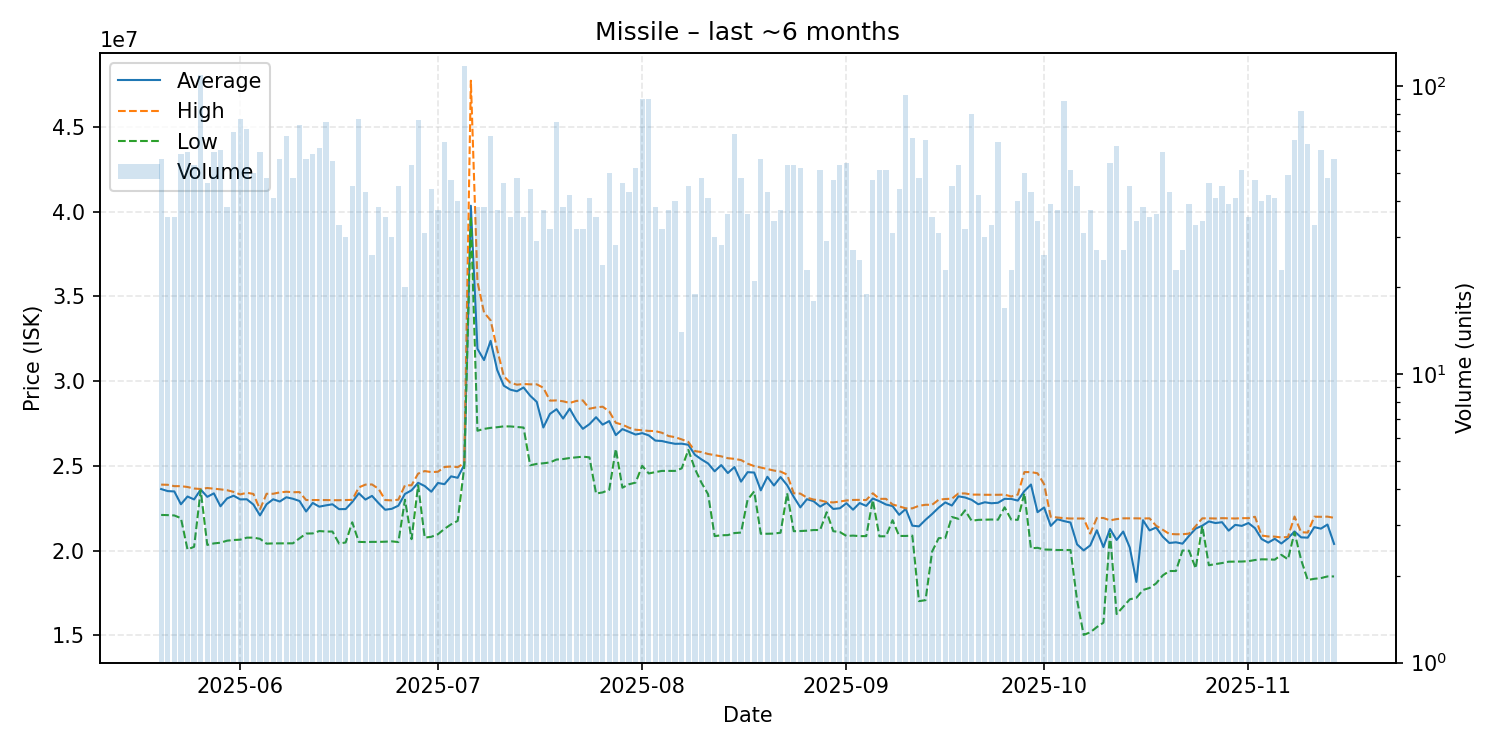

Values plotted in this chart, from the file beside it:
date, average, highest, lowest, order_count, volume
2025-05-20, 23628929, 23890000, 22100000, 37, 56
2025-05-21, 23507429, 23880000, 22090000, 23, 35
2025-05-22, 23488000, 23800000, 22070000, 28, 35
2025-05-23, 22730345, 23800000, 21910000, 43, 58
2025-05-24, 23188644, 23750000, 20060000, 47, 59
2025-05-25, 23016038, 23660000, 20220000, 37, 53
2025-05-26, 23600000, 23630000, 23560000, 45, 109
2025-05-27, 23168478, 23690000, 20330000, 38, 46
2025-05-28, 23375254, 23650000, 20420000, 25, 59
2025-05-29, 22611333, 23610000, 20460000, 33, 60
2025-05-30, 23075000, 23560000, 20580000, 35, 38
2025-05-31, 23233623, 23460000, 20620000, 47, 69
2025-06-01, 23017143, 23310000, 20640000, 51, 77
2025-06-02, 23024930, 23410000, 20760000, 53, 71
2025-06-03, 22713800, 23340000, 20760000, 41, 50
2025-06-04, 22072034, 22430000, 20690000, 34, 59
2025-06-05, 22730833, 23350000, 20405000, 32, 48
2025-06-06, 23024878, 23350000, 20420000, 33, 41
2025-06-07, 22891786, 23430000, 20420000, 46, 56
2025-06-08, 23143582, 23470000, 20420000, 39, 67
2025-06-09, 23055625, 23440000, 20425000, 39, 48
2025-06-10, 22922329, 23450000, 20720000, 43, 73
2025-06-11, 22305536, 22980000, 21000000, 27, 56
2025-06-12, 22809138, 22980000, 21010000, 37, 58
2025-06-13, 22588689, 22980000, 21150000, 37, 61
2025-06-14, 22665200, 22980000, 21120000, 44, 75
2025-06-15, 22729636, 22970000, 21120000, 42, 55
2025-06-16, 22441515, 22970000, 20410000, 28, 33
2025-06-17, 22447000, 22980000, 20475000, 30, 30
2025-06-18, 22863556, 22990000, 21665000, 24, 45
2025-06-19, 23380649, 23725000, 20510000, 38, 77
2025-06-20, 23007674, 23890000, 20500000, 29, 43
2025-06-21, 23224615, 23900000, 20510000, 20, 26
2025-06-22, 22796053, 23640000, 20510000, 31, 38
2025-06-23, 22406857, 22980000, 20520000, 23, 35
2025-06-24, 22462000, 22960000, 20540000, 27, 30
2025-06-25, 22646444, 23000000, 20500000, 35, 45
2025-06-26, 23339500, 23850000, 23000000, 16, 20
2025-06-27, 23554528, 23850000, 20670000, 33, 53
2025-06-28, 23998553, 24540000, 23850000, 45, 76
2025-06-29, 23805806, 24690000, 20760000, 26, 31
2025-06-30, 23471591, 24630000, 20810000, 32, 44
2025-07-01, 23987838, 24650000, 20960000, 28, 37
2025-07-02, 23916094, 24930000, 21280000, 39, 64
2025-07-03, 24378298, 24960000, 21545000, 34, 47
2025-07-04, 24293000, 24920000, 21750000, 30, 40
2025-07-05, 25060000, 25150000, 24930000, 41, 117
2025-07-06, 40353810, 47735000, 39730000, 21, 21
2025-07-07, 31907632, 35870000, 27070000, 27, 38
2025-07-08, 31243947, 34050000, 27180000, 30, 38
2025-07-09, 32379403, 33590000, 27240000, 31, 67
2025-07-10, 30654595, 31860000, 27280000, 28, 37
2025-07-11, 29730652, 30290000, 27330000, 37, 46
2025-07-12, 29495143, 29900000, 27325000, 32, 35
2025-07-13, 29400417, 29790000, 27290000, 36, 48
2025-07-14, 29626000, 29830000, 27260000, 26, 35
2025-07-15, 29139773, 29810000, 25030000, 26, 44
2025-07-16, 28775172, 29810000, 25115000, 23, 29
2025-07-17, 27262703, 29610000, 25150000, 28, 37
2025-07-18, 28064375, 28850000, 25200000, 24, 32
... 119 more rows
